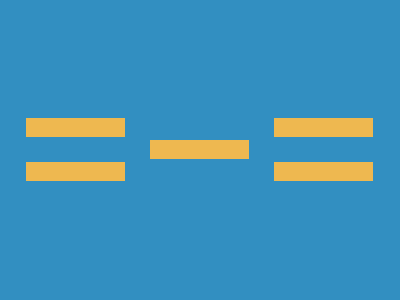

Write a web page that renders exactly this picture using CSS.

<div></div>
<style>
  body {
    background-color: #328fc1;
    margin: 0;
  }
  div {
    width: 99px;
    height: 19px;
    background: #eeb850;
    position: absolute;
    top: 118px;
    left: 26px;
    box-shadow: 0 44px #eeb850, 124px 22px #eeb850, 248px 0 #eeb850,
      248px 44px #eeb850;
  }
</style>
